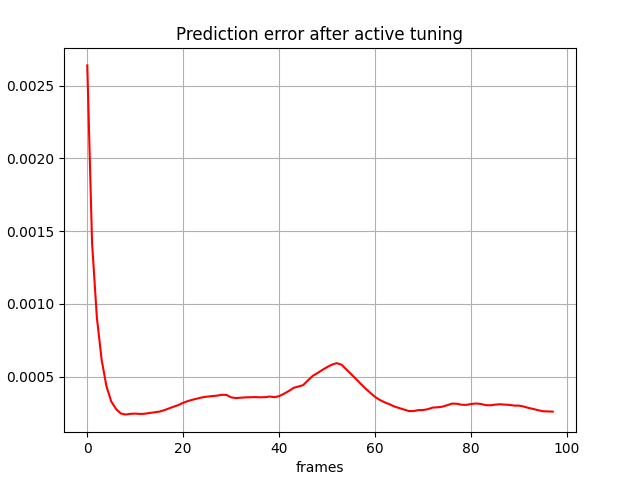

Data behind this chart, as committed beside it:
, 0
0, 0.002638
1, 0.00142
2, 0.0009064
3, 0.0006155
4, 0.0004345
5, 0.0003305
6, 0.0002784
7, 0.0002477
8, 0.0002407
9, 0.0002457
10, 0.0002471
11, 0.0002446
12, 0.0002463
13, 0.0002515
14, 0.0002559
15, 0.0002606
16, 0.0002702
17, 0.0002823
18, 0.0002948
19, 0.0003058
20, 0.0003215
21, 0.0003338
22, 0.000343
23, 0.0003509
24, 0.0003591
25, 0.0003638
26, 0.0003672
27, 0.0003703
28, 0.0003761
29, 0.0003754
30, 0.0003587
31, 0.0003539
32, 0.0003564
33, 0.0003589
34, 0.0003595
35, 0.0003606
36, 0.0003592
37, 0.0003602
38, 0.0003642
39, 0.0003599
40, 0.0003674
41, 0.0003839
42, 0.0004024
43, 0.0004239
44, 0.0004333
45, 0.0004429
46, 0.0004757
47, 0.0005068
48, 0.0005261
49, 0.0005475
50, 0.0005668
51, 0.0005839
52, 0.0005935
53, 0.000583
54, 0.0005504
55, 0.000518
56, 0.0004851
57, 0.0004514
58, 0.0004188
59, 0.0003895
... 38 more rows
